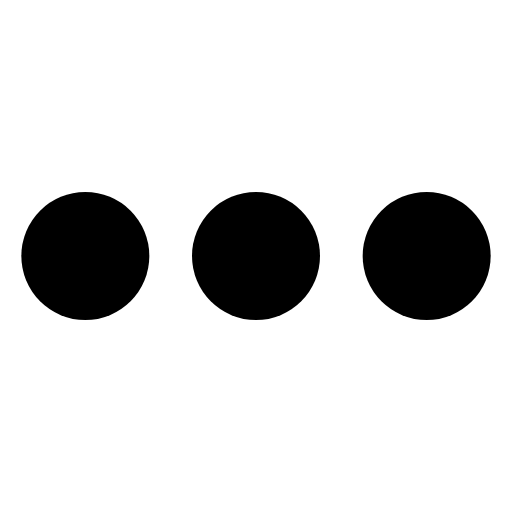
t = 0.00 s
t = 1.50 s: frame unchanged from t = 0.00 s, image omitted
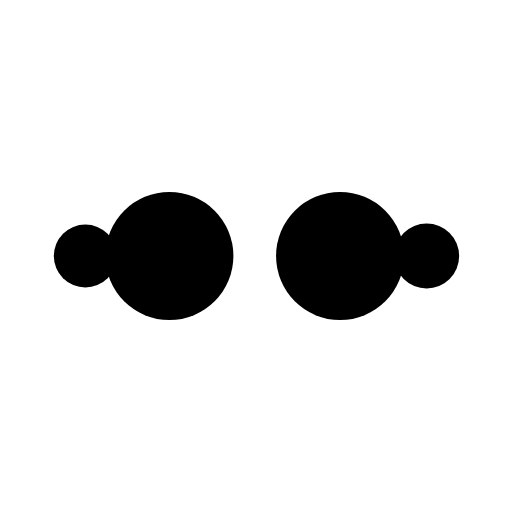
t = 1.63 s
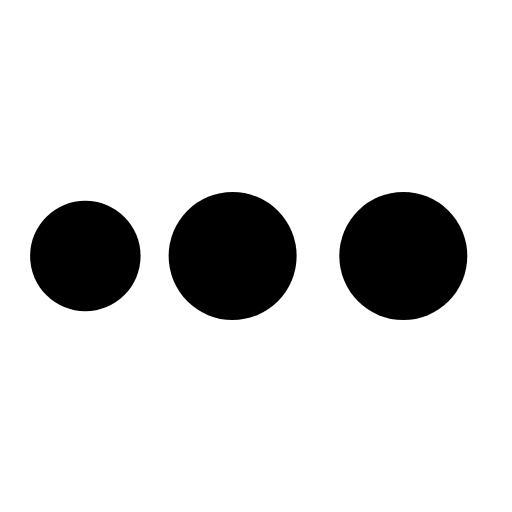
t = 1.75 s
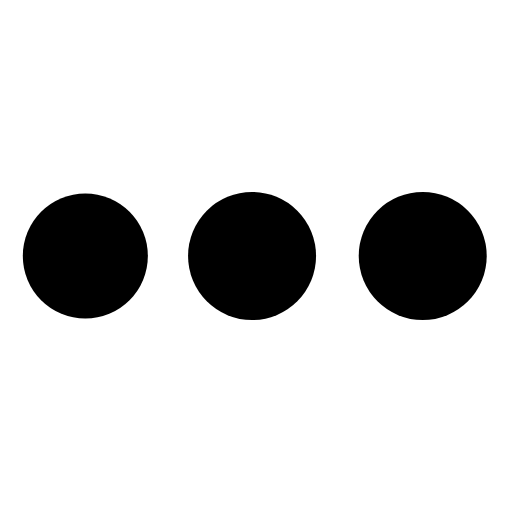
t = 2.38 s
t = 2.88 s: frame unchanged from t = 2.38 s, image omitted

The animated SVG that drew these frames (rendered in a browser with its animation timeline set to each time). Animation: 1 CSS @keyframes rule; one cycle of 3.50 s, repeats indefinitely.

<svg
   width="36"
   height="36"
   viewBox="0 0 24 24"
   xmlns="http://www.w3.org/2000/svg"
   style="background: #fff"
>
   <style>
      .spinner_nOfF {
         animation: spinner_qtyZ 2s cubic-bezier(0.36, 0.6, 0.31, 1) infinite;
      }
      .spinner_fVhf {
         animation-delay: -0.5s;
      }
      .spinner_piVe {
         animation-delay: -1s;
      }
      .spinner_MSNs {
         animation-delay: -1.5s;
      }
      @keyframes spinner_qtyZ {
         0% {
            r: 0;
         }
         25% {
            r: 3px;
            cx: 4px;
         }
         50% {
            r: 3px;
            cx: 12px;
         }
         75% {
            r: 3px;
            cx: 20px;
         }
         100% {
            r: 0;
            cx: 20px;
         }
      }
   </style>
   <circle class="spinner_nOfF" cx="4" cy="12" r="3" />
   <circle class="spinner_nOfF spinner_fVhf" cx="4" cy="12" r="3" />
   <circle class="spinner_nOfF spinner_piVe" cx="4" cy="12" r="3" />
   <circle class="spinner_nOfF spinner_MSNs" cx="4" cy="12" r="3" />
</svg>
